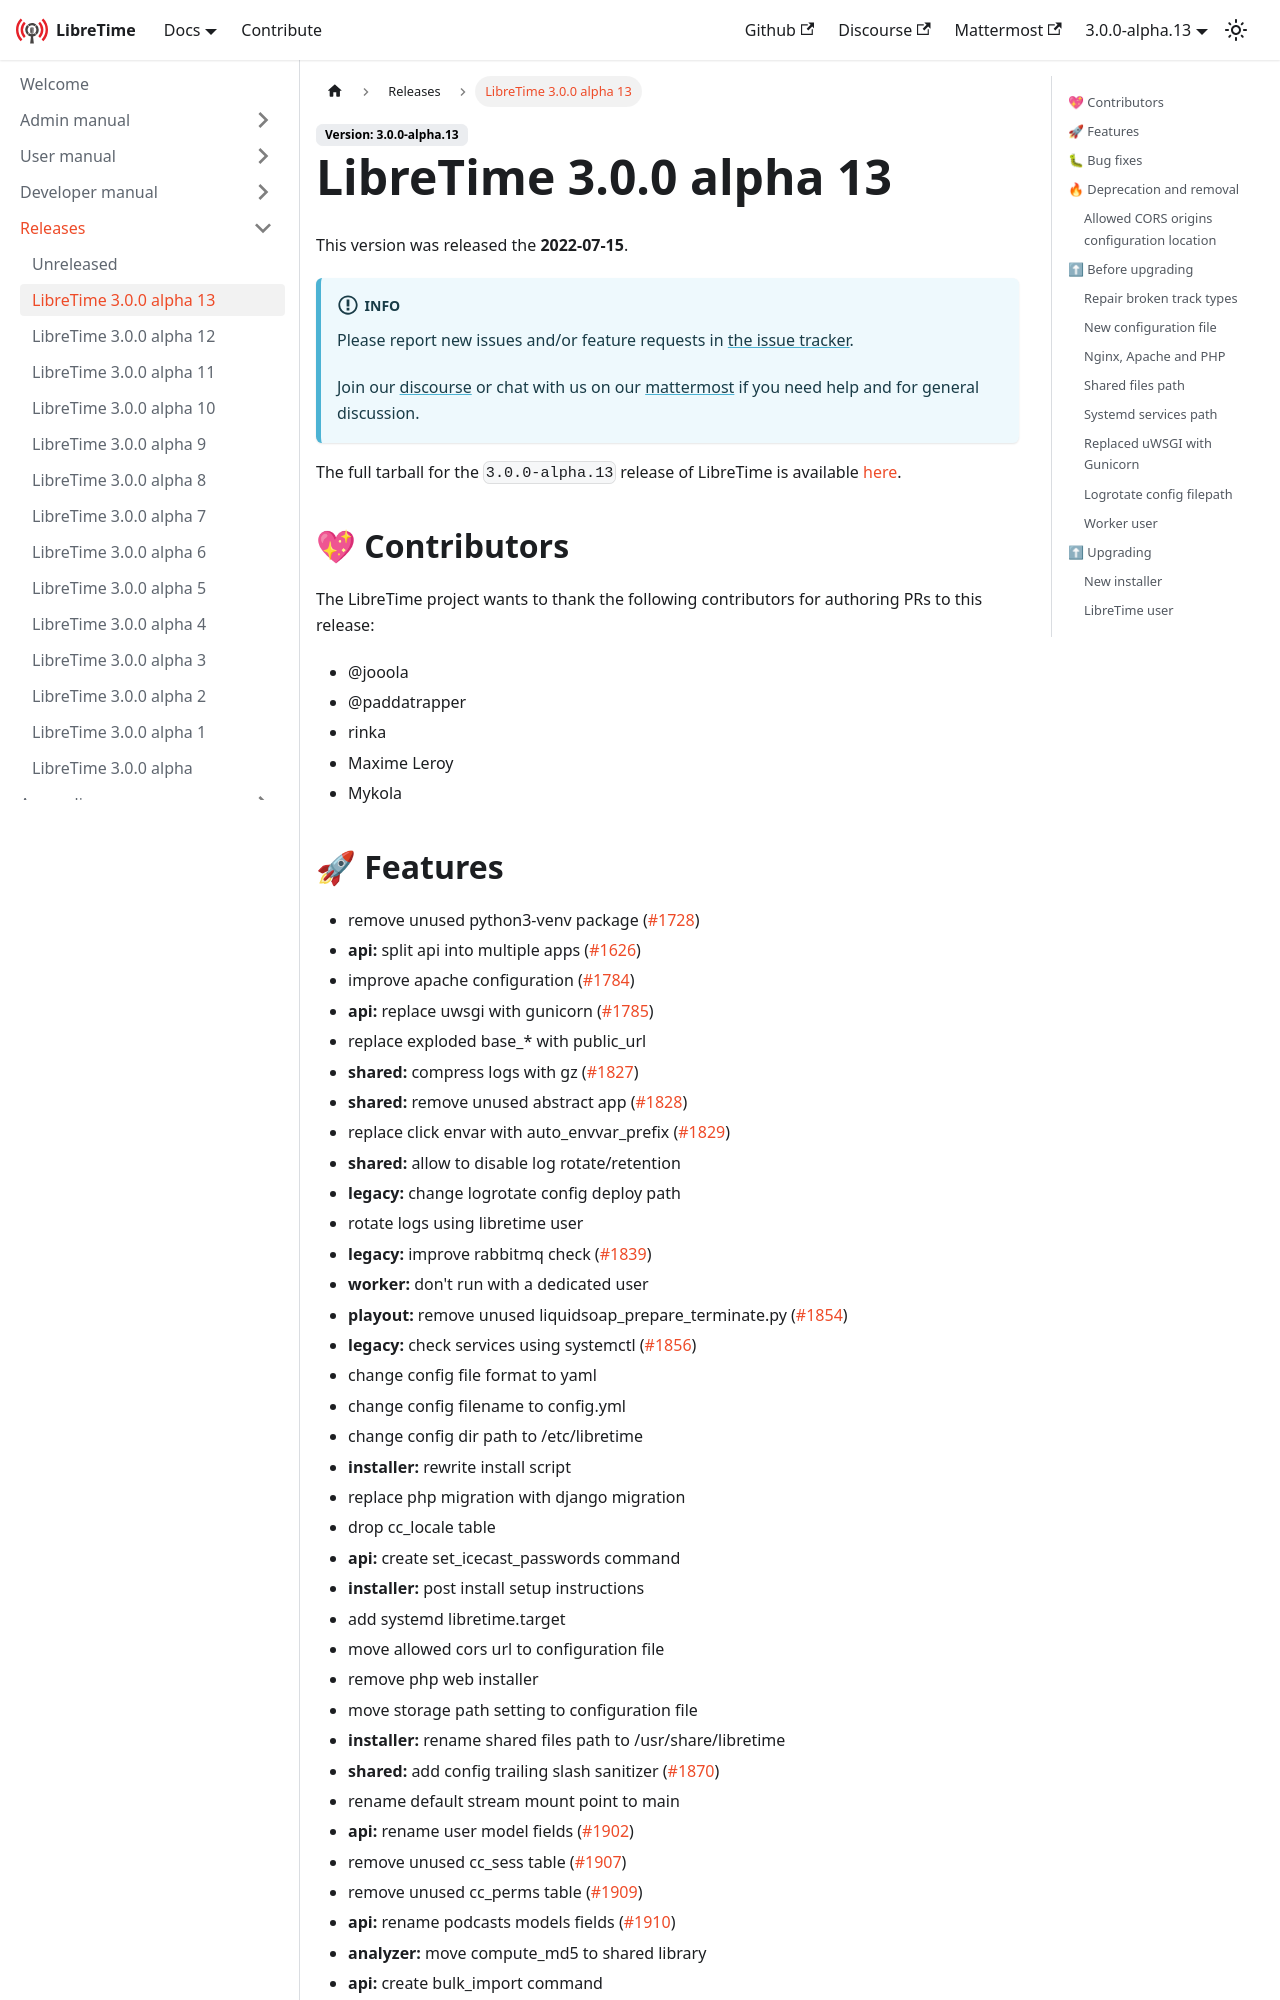

repository: erstazi/libretime · page: docs/releases/3.0.0-alpha.13/index.html · generator: docusaurus

---
title: LibreTime 3.0.0 alpha 13
---

import ReleaseHead from './\_release-head.md';

<ReleaseHead date='2022-07-15' version='3.0.0-alpha.13'/>

## :sparkling_heart: Contributors

The LibreTime project wants to thank the following contributors for authoring PRs to this release:

- @jooola
- @paddatrapper
- rinka
- Maxime Leroy
- Mykola
